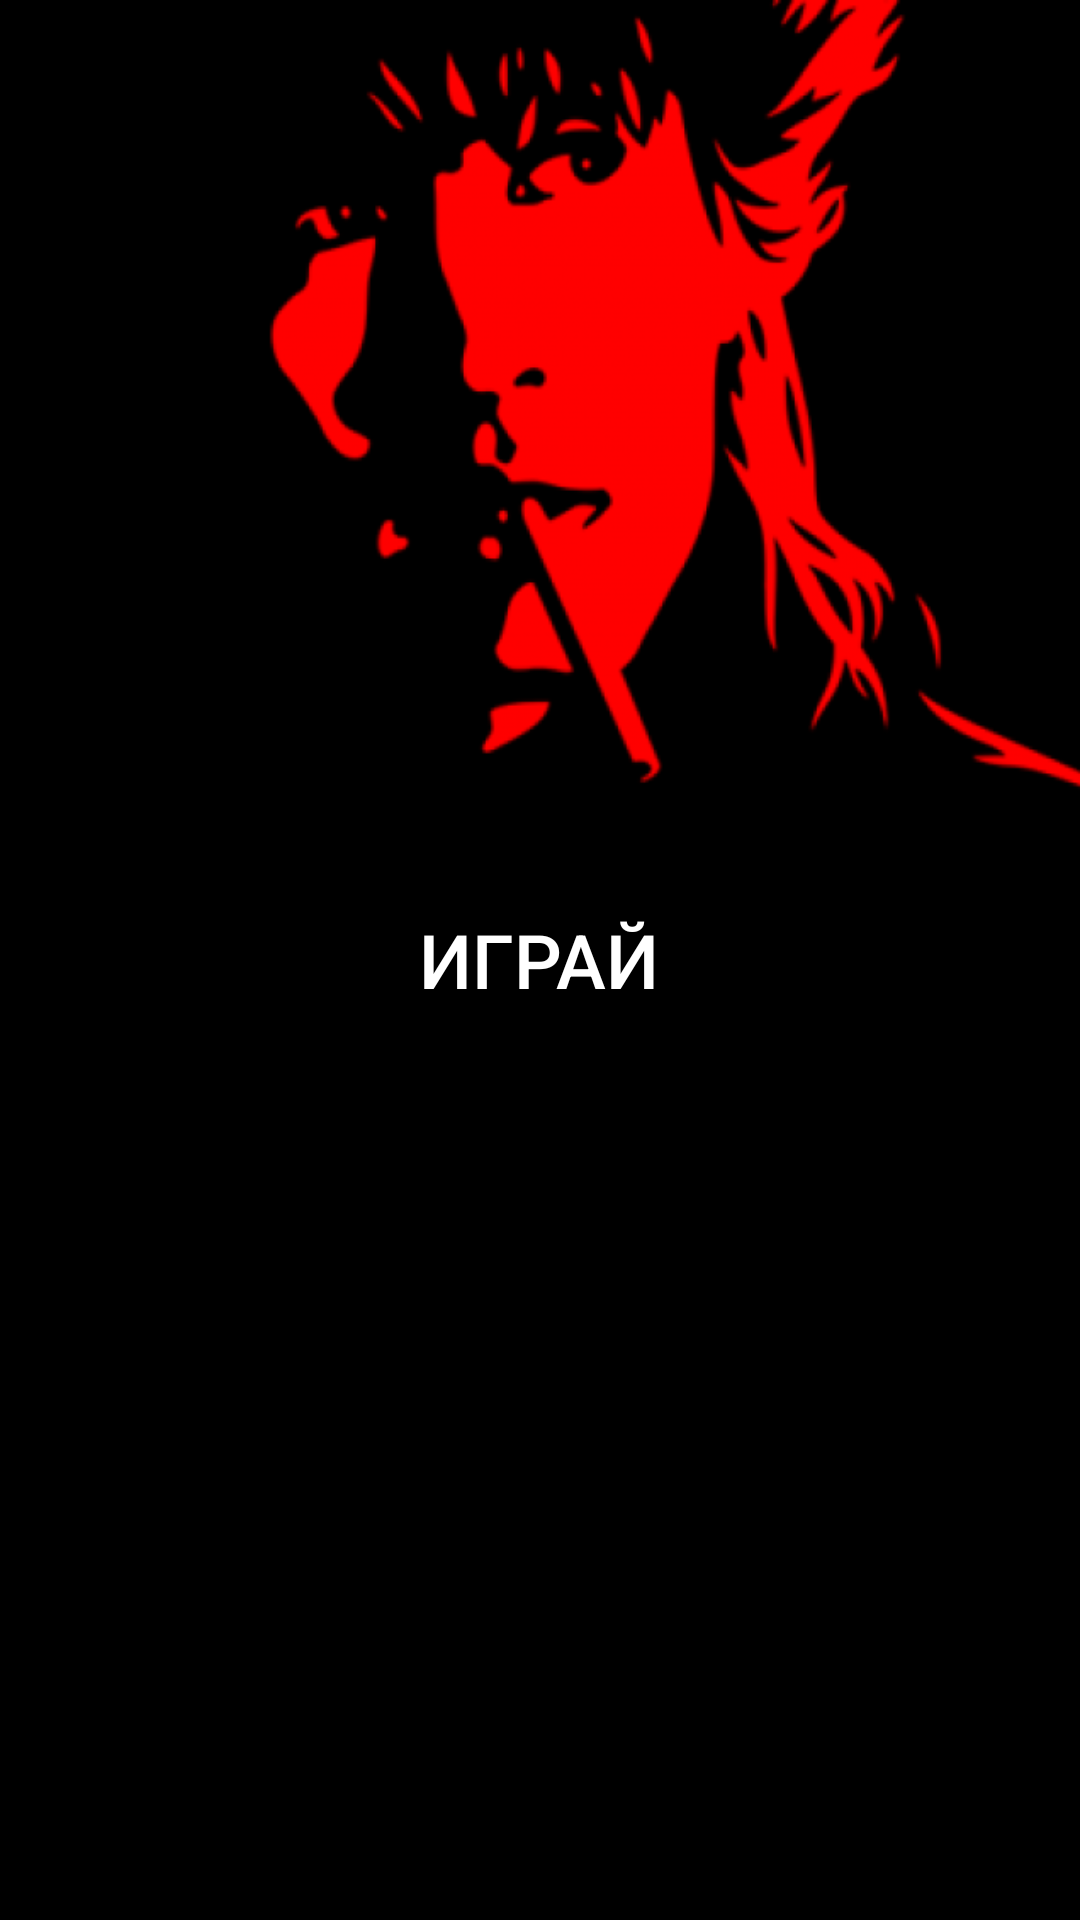

Here is an Android app screen rendered from its layout file. Give the layout XML and the strings, colors and styles it references.
<!-- AndroidManifest.xml: application theme Theme.MyApplication -->
<!-- res/layout/start_layout.xml -->
<?xml version="1.0" encoding="utf-8"?>
<LinearLayout
    xmlns:android="http://schemas.android.com/apk/res/android"
    xmlns:app="http://schemas.android.com/apk/res-auto"
    android:layout_width="match_parent"
    android:layout_height="match_parent"
    android:gravity="center"
    android:orientation="vertical"
    android:background="@drawable/start"
    >

    <Button
        android:id="@+id/start"
        android:layout_width="wrap_content"
        android:layout_height="wrap_content"
        android:backgroundTint="@color/black"
        android:text="Играй"
        android:textColor="#FFFF"
        android:textSize="25sp"
        app:cornerRadius="20sp" />

</LinearLayout>
<!-- resources referenced by this layout -->
<resources>
  <color name="black">#FF000000</color>
  <!-- drawable start: png bitmap (drawable, 64586 bytes) -->
  <style name="Theme.MyApplication" parent="Theme.AppCompat.DayNight.NoActionBar">
          
          <item name="colorPrimary">@color/whiteDefaultColor</item>
          <item name="colorPrimaryVariant">@color/whiteDefaultColor</item>
          <item name="colorOnPrimary">@color/black</item>
          
          <item name="android:statusBarColor" tools:targetApi="l">?attr/colorPrimaryVariant</item>
          
          <item name="android:textColor">@color/black</item>
      </style>
  <color name="whiteDefaultColor">#A0B2B4</color>
</resources>
